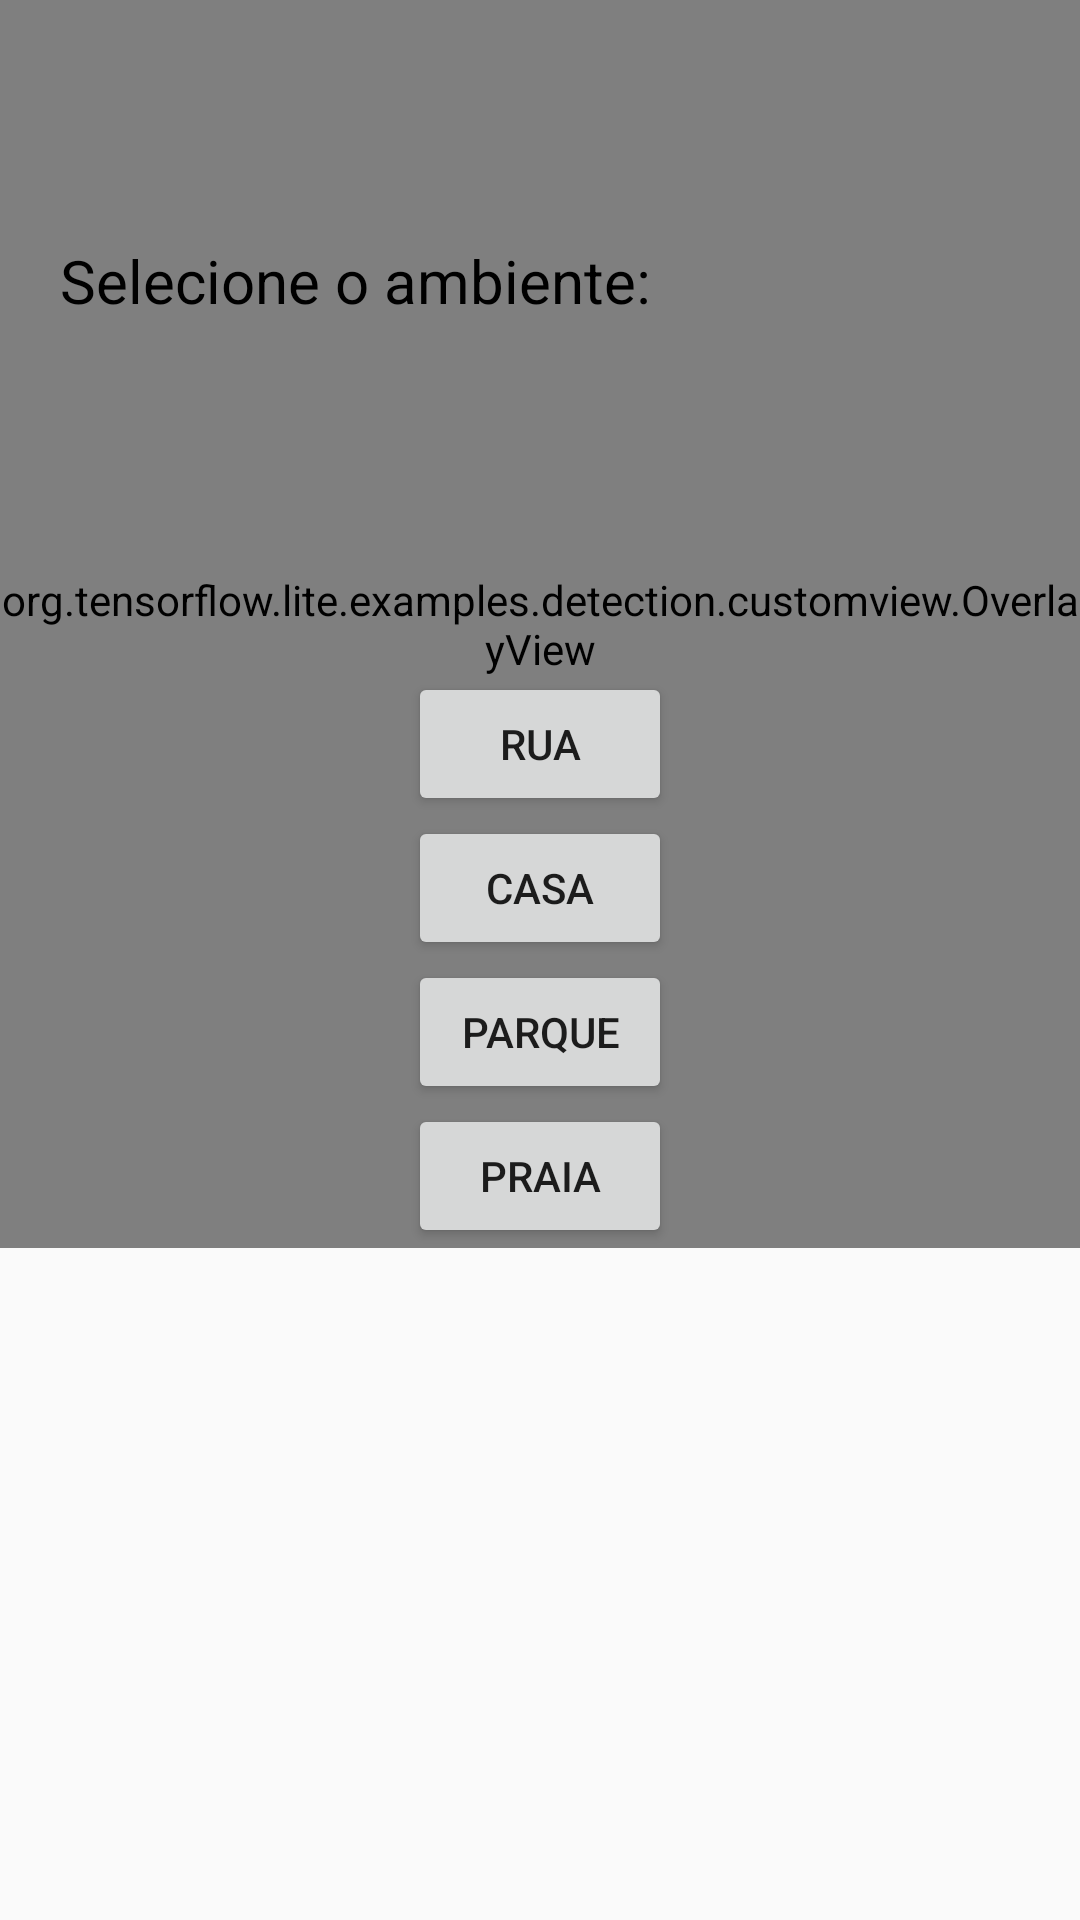

This screen was rendered from an Android layout file. Write that file and the resources it references.
<!-- AndroidManifest.xml: application theme AppTheme.ObjectDetection -->
<!-- res/layout/activity_main.xml -->
<?xml version="1.0" encoding="utf-8"?>
<androidx.constraintlayout.widget.ConstraintLayout xmlns:android="http://schemas.android.com/apk/res/android"
    xmlns:app="http://schemas.android.com/apk/res-auto"
    xmlns:tools="http://schemas.android.com/tools"
    android:layout_width="match_parent"
    android:layout_height="match_parent"
    android:layout_alignParentBottom="false"
    tools:context=".MainActivity">

    <TextureView
        android:id="@+id/textureView"
        android:layout_width="416dp"
        android:layout_height="416dp"
        android:scaleType="fitStart"
        app:layout_constraintEnd_toEndOf="parent"
        app:layout_constraintStart_toStartOf="parent"
        app:layout_constraintTop_toTopOf="parent"/>

    <RelativeLayout
        android:id="@+id/MainHome"
        android:layout_width="fill_parent"
        android:layout_height="fill_parent"
        app:layout_constraintBottom_toBottomOf="parent"
        app:layout_constraintLeft_toLeftOf="parent"
        app:layout_constraintRight_toRightOf="parent">

        <org.tensorflow.lite.examples.detection.customview.OverlayView
            android:id="@+id/tracking_overlay"
            android:layout_width="416dp"
            android:layout_height="416dp"
            app:layout_constraintEnd_toEndOf="parent"
            app:layout_constraintStart_toStartOf="parent"
            app:layout_constraintTop_toTopOf="parent" />

        <LinearLayout
            android:id="@+id/gesture_layout"
            android:layout_width="match_parent"
            android:layout_height="wrap_content"
            android:orientation="vertical"
            android:layout_marginTop="80dp"
            android:layout_marginLeft="20dp"
            android:layout_marginRight="20dp">

        <TextView
            android:layout_width="match_parent"
            android:layout_height="match_parent"
            android:text="Selecione o ambiente:"
            android:textSize="20dp"
            android:accessibilityPaneTitle="Selecione o ambiente"
            android:textColor="@android:color/black"/>
        </LinearLayout>

        <TableLayout
            android:layout_width="wrap_content"
            android:layout_height="wrap_content"
            android:layout_centerInParent="true">

            <TableRow
                android:layout_width="match_parent"
                android:layout_height="match_parent" >
                <Button
                    android:id="@+id/btnStreet"
                    android:layout_width="wrap_content"
                    android:layout_height="wrap_content"
                    android:text="Rua"
                    android:accessibilityPaneTitle="Rua"/>
            </TableRow>

            <TableRow
                android:layout_width="match_parent"
                android:layout_height="match_parent" >
                <Button
                    android:id="@+id/btnHome"
                    android:layout_width="wrap_content"
                    android:layout_height="wrap_content"
                    android:text="Casa"
                    android:accessibilityPaneTitle="Casa"/>
            </TableRow>

            <TableRow
                android:layout_width="match_parent"
                android:layout_height="match_parent" >
                <Button
                    android:id="@+id/btnPark"
                    android:layout_width="wrap_content"
                    android:layout_height="wrap_content"
                    android:text="Parque"
                    android:accessibilityPaneTitle="Parque"/>
            </TableRow>

            <TableRow
                android:layout_width="match_parent"
                android:layout_height="match_parent" >
                <Button
                    android:id="@+id/btnBeach"
                    android:layout_width="wrap_content"
                    android:layout_height="wrap_content"
                    android:text="Praia"
                    android:accessibilityPaneTitle="Praia"/>
            </TableRow>

        </TableLayout>

    </RelativeLayout>
</androidx.constraintlayout.widget.ConstraintLayout>
<!-- resources referenced by this layout -->
<resources>
  <style name="AppTheme.ObjectDetection" parent="Theme.AppCompat.Light.NoActionBar">
          
          <item name="colorPrimary">@color/color_primary</item>
          <item name="colorPrimaryDark">@color/color_primary_dark</item>
          <item name="colorAccent">@color/color_accent</item>
      </style>
  <color name="color_primary">#21AADF</color>
  <color name="color_primary_dark">#187193</color>
  <color name="color_accent">#6CB7D5</color>
</resources>
